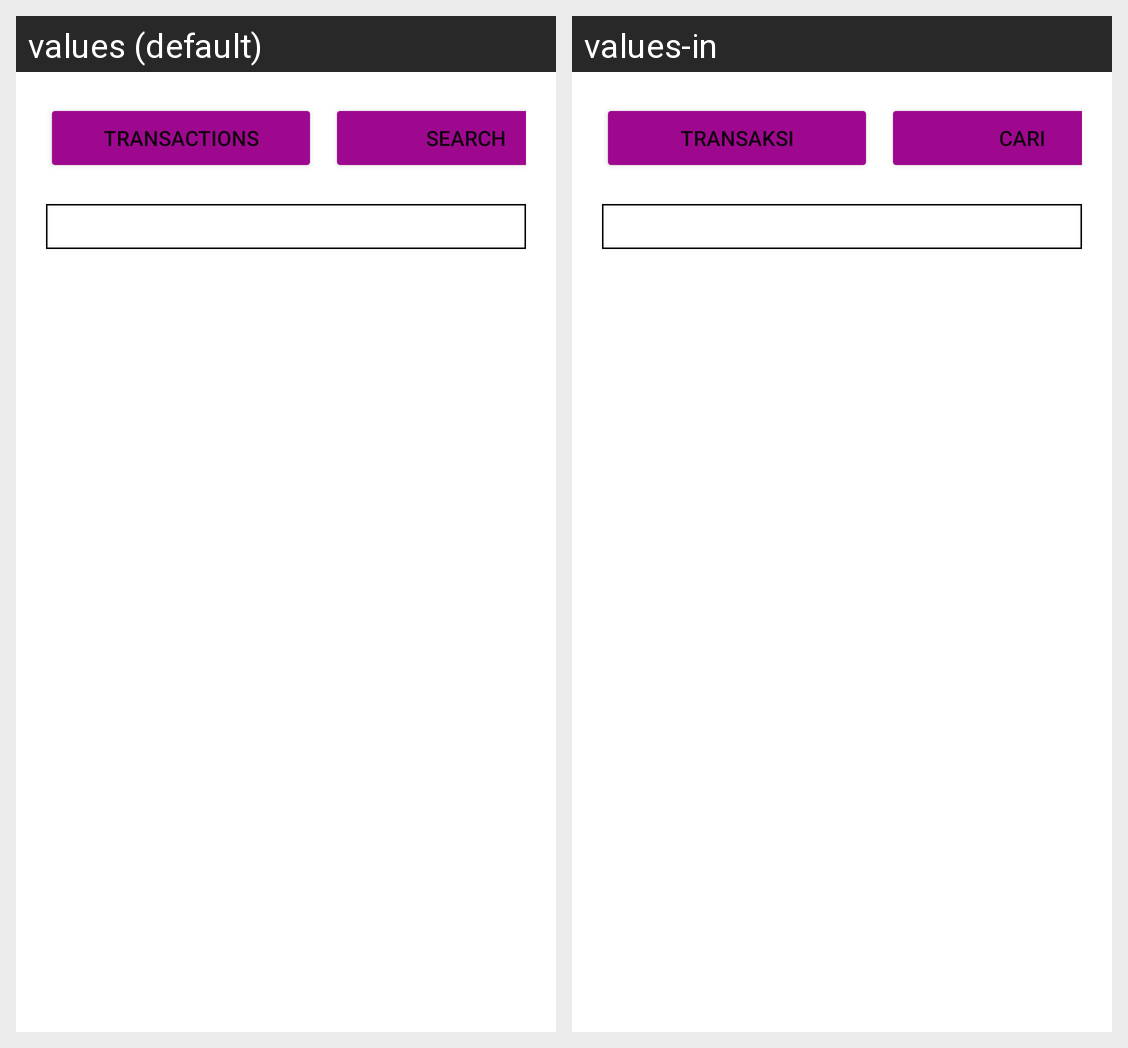

The same Android screen rendered under two of its app's locales, left to right. List the strings drawn on it with the default value and each locale's translation.
Android screen res/layout/layout_seller_home.xml rendered under 2 locales, left to right: values (default), values-in. Device: Nexus 5 (rendered at 1080×1920; each locale shown at half size, 540×960, under a caption strip naming it); theme Theme.Beefood.
Strings drawn on this screen, with the default value and each locale's value (text and hints the layout hard-codes, and strings that could not be matched under every locale, appear in the picture but are not listed):

transactions
  values: transactions
  values-in: transaksi

search
  values: search
  values-in: cari
